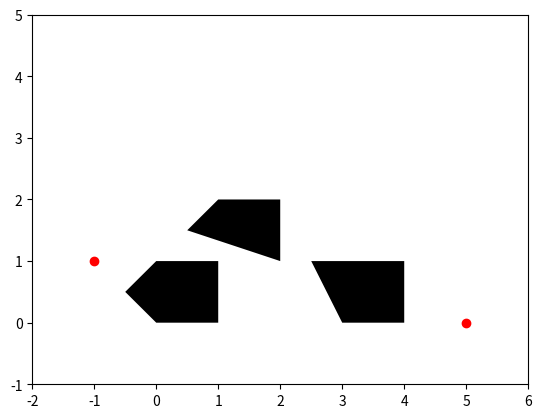

Source code (Python):
import numpy as np
import matplotlib.pyplot as plt
from matplotlib.patches import Polygon

# Define the vertices for multiple polygons
points = np.array([[-1, 1], [5, 0]])

polygons = [
    np.array([[2, 1], [2, 3], [2, 2], [1, 2], [0.5, 1.5]]),
    np.array([[4, 1], [4, 1], [4, 0], [3, 0], [2.5, 1]]),
    np.array([[0, 0], [1, 0], [1, 1], [0, 1], [-0.5, 0.5]]),
]

fig, ax = plt.subplots()

# Add each polygon to the plot
for vertices in polygons:
    p = Polygon(vertices, facecolor='k')
    ax.add_patch(p)

ax.scatter(points[:, 0], points[:, 1], color='r', label='Points')

ax.set_xlim([-2, 6])
ax.set_ylim([-1, 5])
plt.show()